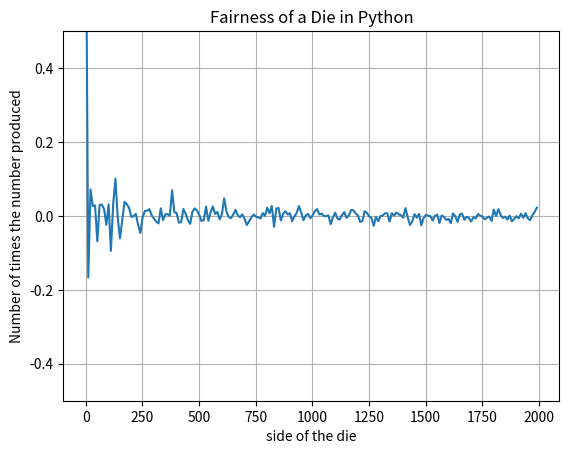

Python code for this plot:
from matplotlib import pyplot
import random


def roll_die(num_sides):
    'simulates rolling a die'
    return random.randrange(1, num_sides + 1)


def plot_fairness_line(num_sides, max_trials, step, side):
    '''tests the difference between expected average and the real average
    produced after rolling a die for a range of trials.'''
    diff_data = []
    num_trials_data = []
    for num_trials in range(1, max_trials, step):
        side_count = 0
        for dummy_idx in range(num_trials):
            result = roll_die(num_sides)
            if result == side:
                side_count += 1

        statistical_prb = 1 / 6
        computed_prb = side_count / num_trials
        diff_data.append(computed_prb - statistical_prb)
        num_trials_data.append(num_trials)

    pyplot.plot(num_trials_data, diff_data)
    pyplot.xlabel("Number of trials ran on dice.")
    pyplot.ylabel("Difference between expected and computed results")
    pyplot.grid(True)
    pyplot.ylim((-0.5, 0.5))
    pyplot.title("Fairness of a Die in Python")
    pyplot.show()

plot_fairness_line(6, 2000, 10, 2)


def plot_fairness_bar(num_sides, num_trials):
    '''rolls the die for "num_trials" times and calculates the number of
    times each side of the die was shown, it then shows a bar plot'''
    data = {key: 0 for key in range(1, num_sides + 1)}
    for dummy_idx in range(num_trials):
        data[roll_die(num_sides)] += 1

    x_data = [key for key in data.keys()]
    y_data = [value for value in data.values()]

    pyplot.bar(x_data, y_data, width=0.3, align='center')
    pyplot.title("Fairness of a Die in Python")
    pyplot.xlabel("side of the die")
    pyplot.ylabel("Number of times the number produced")
    pyplot.grid(True)
    pyplot.show()

plot_fairness_bar(6, 3000)
